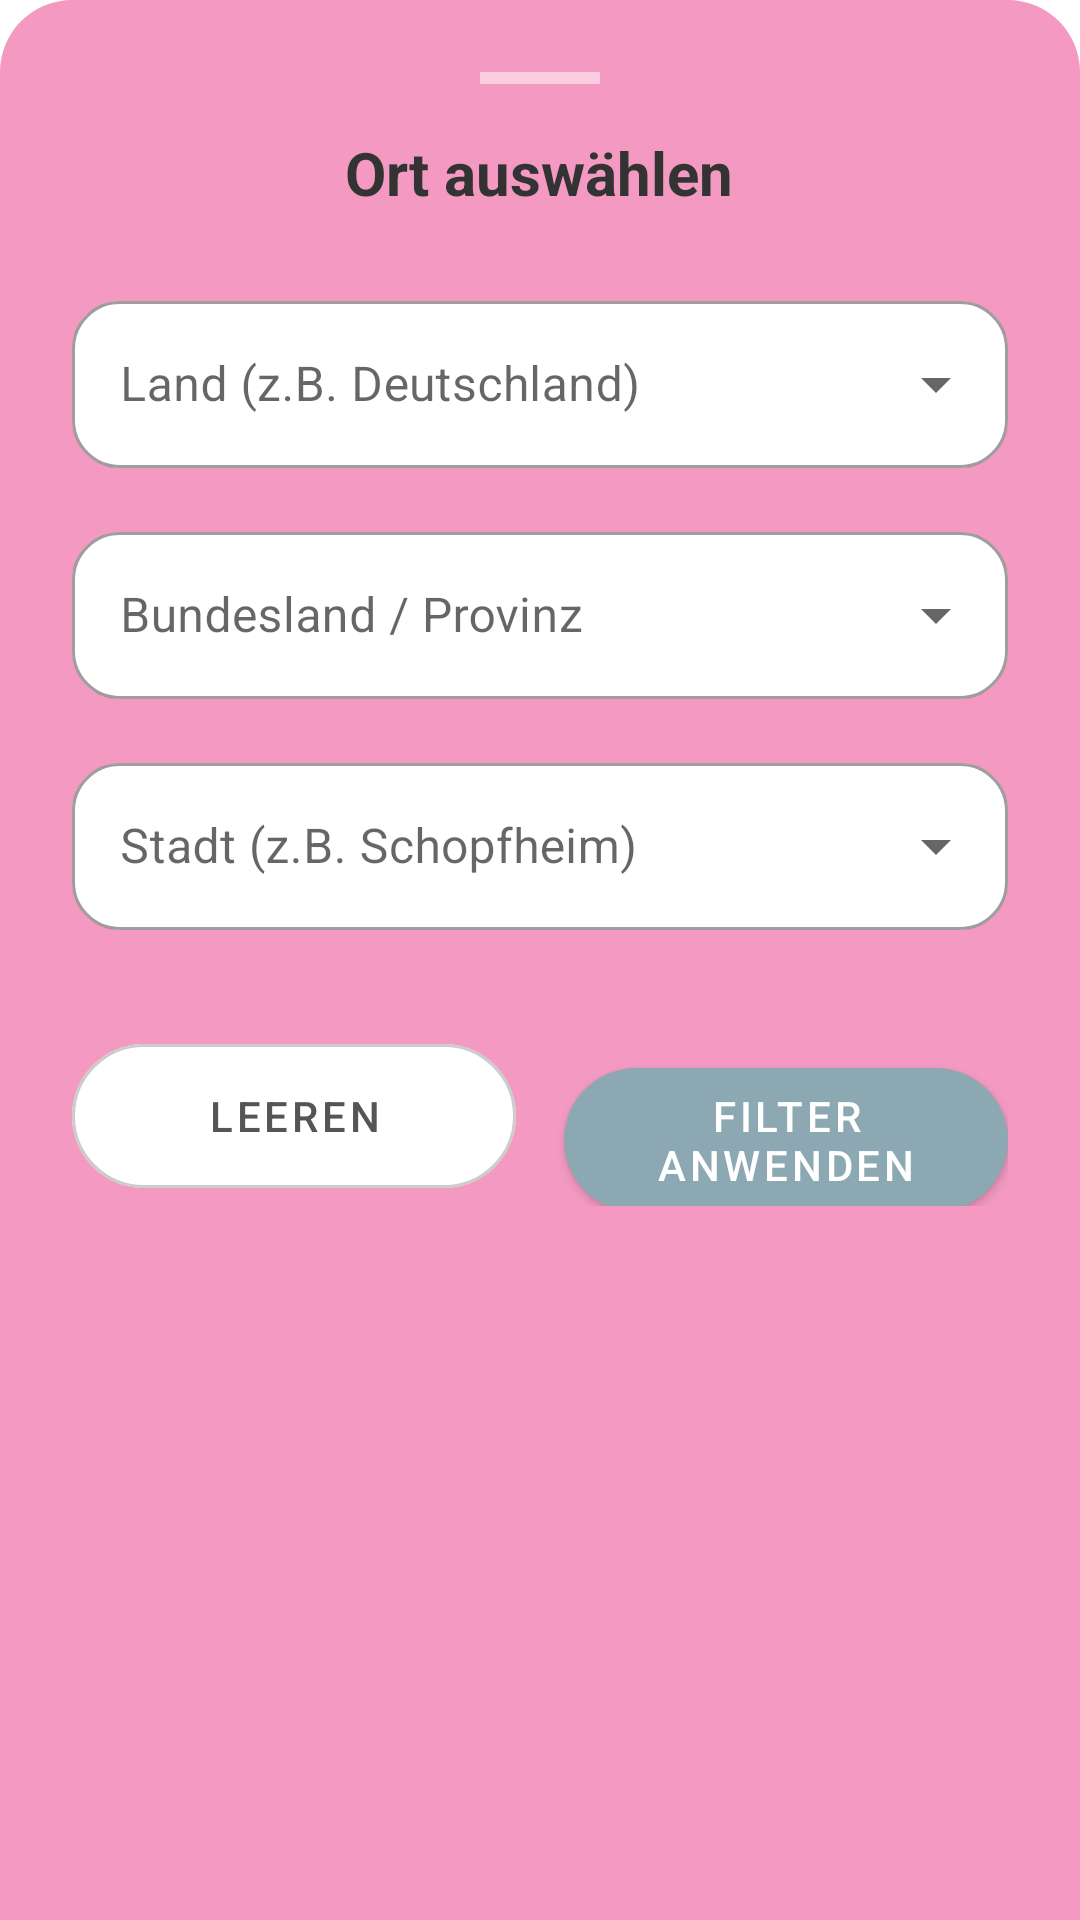

Reconstruct the res/layout file that produces this screen, plus the resources it refers to.
<!-- AndroidManifest.xml: application theme Theme.UniControl -->
<!-- res/layout/bottom_sheet_location_filter.xml -->
<?xml version="1.0" encoding="utf-8"?>
<LinearLayout xmlns:android="http://schemas.android.com/apk/res/android"
    xmlns:app="http://schemas.android.com/apk/res-auto"
    android:layout_width="match_parent"
    android:layout_height="wrap_content"
    android:theme="@style/Theme.MaterialComponents.Light"
    android:background="@drawable/bg_bottom_sheet"
    android:backgroundTint="@color/pastel_pink"
    android:orientation="vertical"
    android:padding="24dp">

    <View
        android:layout_width="40dp"
        android:layout_height="4dp"
        android:layout_gravity="center_horizontal"
        android:layout_marginBottom="16dp"
        android:background="#80FFFFFF" />

    <TextView
        android:layout_width="wrap_content"
        android:layout_height="wrap_content"
        android:layout_gravity="center_horizontal"
        android:layout_marginBottom="24dp"
        android:text="Ort auswählen"
        android:textColor="#333333"
        android:textSize="20sp"
        android:textStyle="bold" />

    
    <com.google.android.material.textfield.TextInputLayout
        style="@style/Widget.MaterialComponents.TextInputLayout.OutlinedBox.ExposedDropdownMenu"
        android:layout_width="match_parent"
        android:layout_height="wrap_content"
        android:layout_marginBottom="16dp"
        app:hintTextColor="#555555"
        app:boxBackgroundColor="#FFFFFF"
        app:boxCornerRadiusBottomEnd="16dp"
        app:boxCornerRadiusBottomStart="16dp"
        app:boxCornerRadiusTopEnd="16dp"
        app:boxCornerRadiusTopStart="16dp">

        <AutoCompleteTextView
            android:id="@+id/actv_country"
            android:layout_width="match_parent"
            android:layout_height="wrap_content"
            android:hint="Land (z.B. Deutschland)"
            android:textColor="#333333"
            android:textColorHint="#999999"
            android:inputType="text" />
    </com.google.android.material.textfield.TextInputLayout>

    
    <com.google.android.material.textfield.TextInputLayout
        style="@style/Widget.MaterialComponents.TextInputLayout.OutlinedBox.ExposedDropdownMenu"
        android:layout_width="match_parent"
        android:layout_height="wrap_content"
        android:layout_marginBottom="16dp"
        app:hintTextColor="#555555"
        app:boxBackgroundColor="#FFFFFF"
        app:boxCornerRadiusBottomEnd="16dp"
        app:boxCornerRadiusBottomStart="16dp"
        app:boxCornerRadiusTopEnd="16dp"
        app:boxCornerRadiusTopStart="16dp">

        <AutoCompleteTextView
            android:id="@+id/actv_state"
            android:layout_width="match_parent"
            android:layout_height="wrap_content"
            android:hint="Bundesland / Provinz"
            android:textColor="#333333"
            android:textColorHint="#999999"
            android:inputType="text" />
    </com.google.android.material.textfield.TextInputLayout>

    
    <com.google.android.material.textfield.TextInputLayout
        style="@style/Widget.MaterialComponents.TextInputLayout.OutlinedBox.ExposedDropdownMenu"
        android:layout_width="match_parent"
        android:layout_height="wrap_content"
        android:layout_marginBottom="32dp"
        app:hintTextColor="#555555"
        app:boxBackgroundColor="#FFFFFF"
        app:boxCornerRadiusBottomEnd="16dp"
        app:boxCornerRadiusBottomStart="16dp"
        app:boxCornerRadiusTopEnd="16dp"
        app:boxCornerRadiusTopStart="16dp">

        <AutoCompleteTextView
            android:id="@+id/actv_city"
            android:layout_width="match_parent"
            android:layout_height="wrap_content"
            android:hint="Stadt (z.B. Schopfheim)"
            android:textColor="#333333"
            android:textColorHint="#999999"
            android:inputType="text" />
    </com.google.android.material.textfield.TextInputLayout>

    
    <LinearLayout
        android:layout_width="match_parent"
        android:layout_height="wrap_content"
        android:orientation="horizontal"
        android:weightSum="2">

        <com.google.android.material.button.MaterialButton
            android:id="@+id/btn_clear_location"
            style="@style/Widget.MaterialComponents.Button.OutlinedButton"
            android:layout_width="0dp"
            android:layout_height="60dp"
            android:layout_marginEnd="8dp"
            android:layout_weight="1"
            android:text="Leeren"
            android:textColor="#555555"
            app:backgroundTint="#FFFFFF"
            app:cornerRadius="30dp"
            app:strokeColor="#CCCCCC" />

        <com.google.android.material.button.MaterialButton
            android:id="@+id/btn_apply_location"
            android:layout_width="0dp"
            android:layout_height="60dp"
            android:layout_marginStart="8dp"
            android:layout_weight="1"
            android:text="Filter anwenden"
            android:textColor="#FFFFFF"
            app:backgroundTint="#8CA8B3"
            app:cornerRadius="30dp" />
    </LinearLayout>
</LinearLayout>
<!-- resources referenced by this layout -->
<resources>
  <color name="pastel_pink">#F49AC2</color>
  <!-- drawable bg_bottom_sheet (drawable) -->
  <?xml version="1.0" encoding="utf-8"?>
  <shape xmlns:android="http://schemas.android.com/apk/res/android"
      android:shape="rectangle">
      
      <solid android:color="@color/pastel_grey" />
      
      <corners
          android:topLeftRadius="24dp"
          android:topRightRadius="24dp" />
  </shape>
  <style name="Theme.UniControl" parent="Theme.MaterialComponents.DayNight.NoActionBar">
  
          
          <item name="colorPrimary">@color/pastel_blue</item>
          <item name="colorPrimaryVariant">#8CA8B3</item>
          <item name="colorOnPrimary">@color/white</item>
          <item name="colorSecondary">@color/pastel_pink</item>
          <item name="colorSecondaryVariant">#D87A9F</item>
          <item name="colorOnSecondary">@color/black</item>
  
          
          <item name="android:windowFullscreen">true</item>
  
      </style>
  <color name="pastel_grey">#EAEAEA</color>
  <color name="pastel_blue">#AEC6CF</color>
  <color name="white">#FFFFFF</color>
  <color name="black">#000000</color>
</resources>
